Labelled photos from "snake-gourd-leaf-disease-prediction", an image-classification folder in Reyad02/snake-gourd-leaf-disease-prediction. The possible labels are: anthracnose, healthy, yellow.

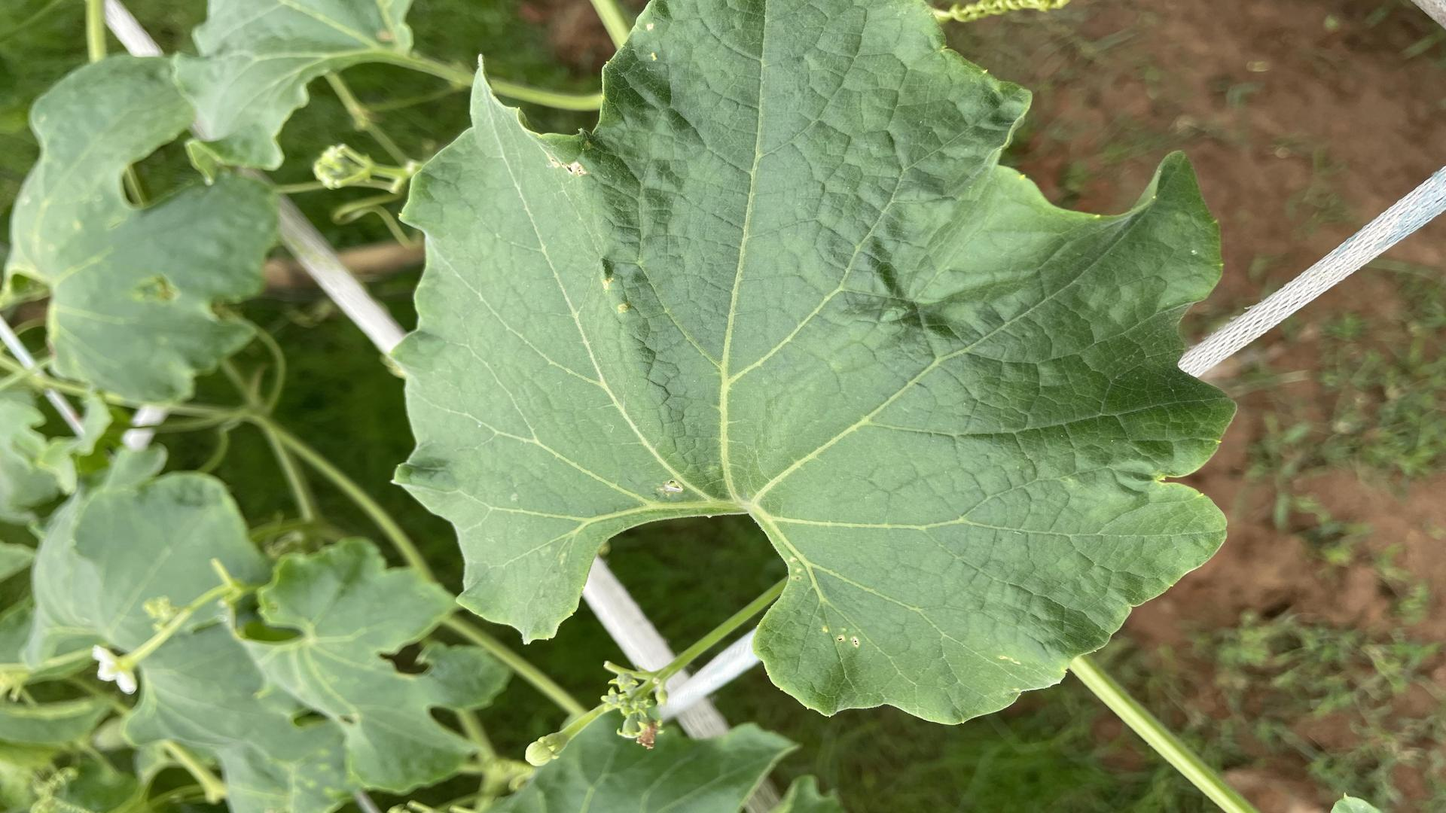
Label: healthy

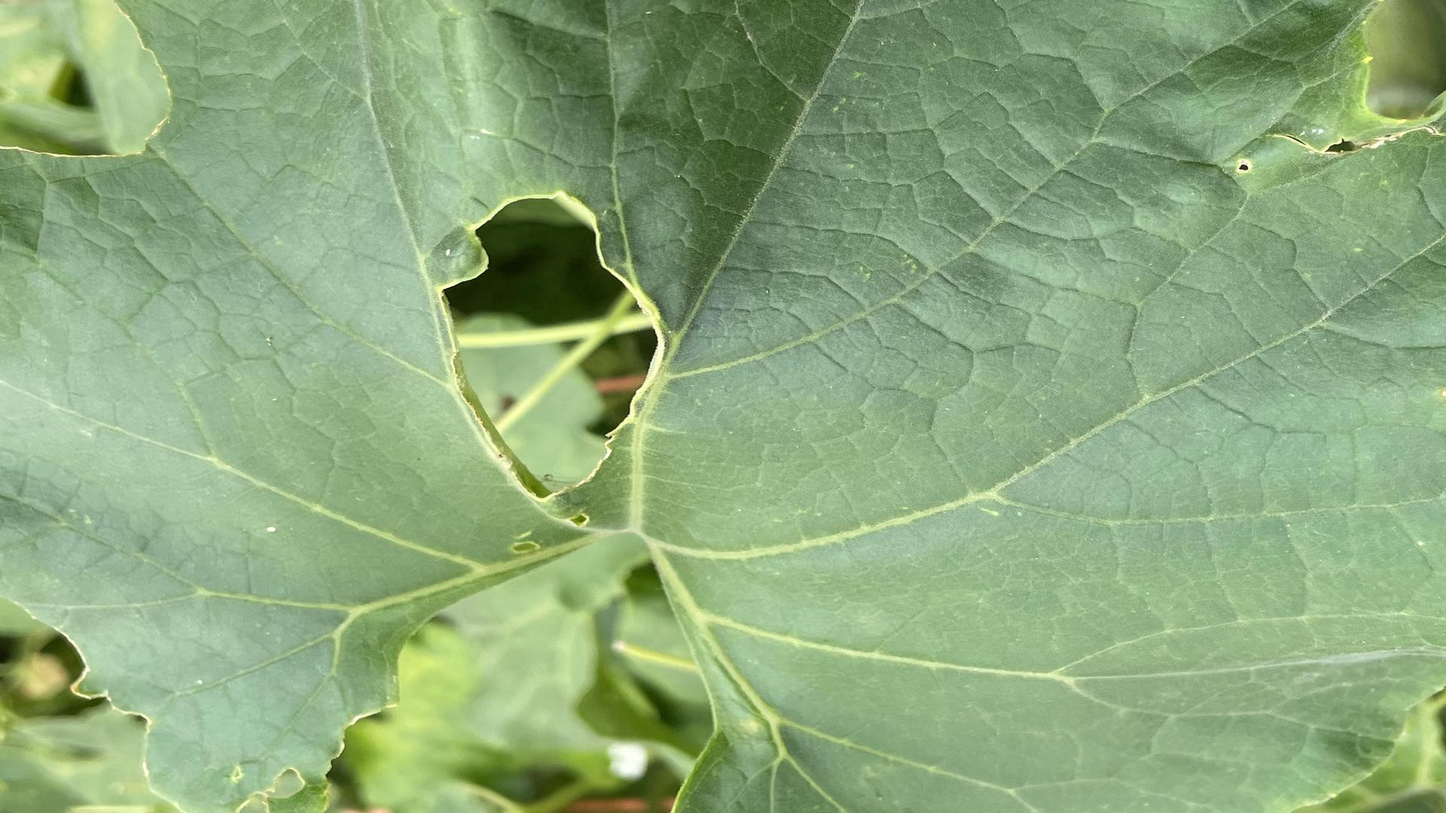
Label: yellow

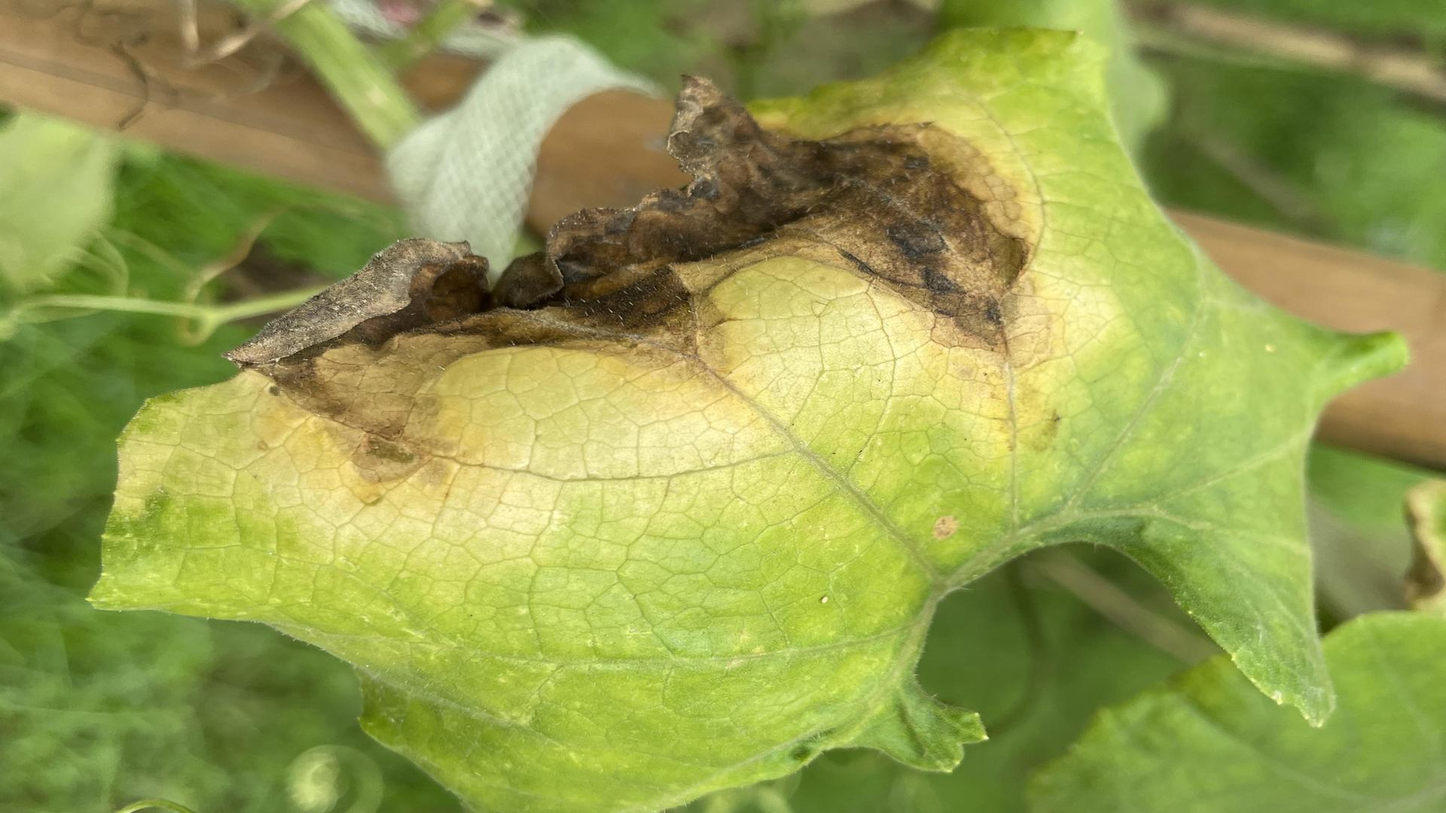
Label: anthracnose

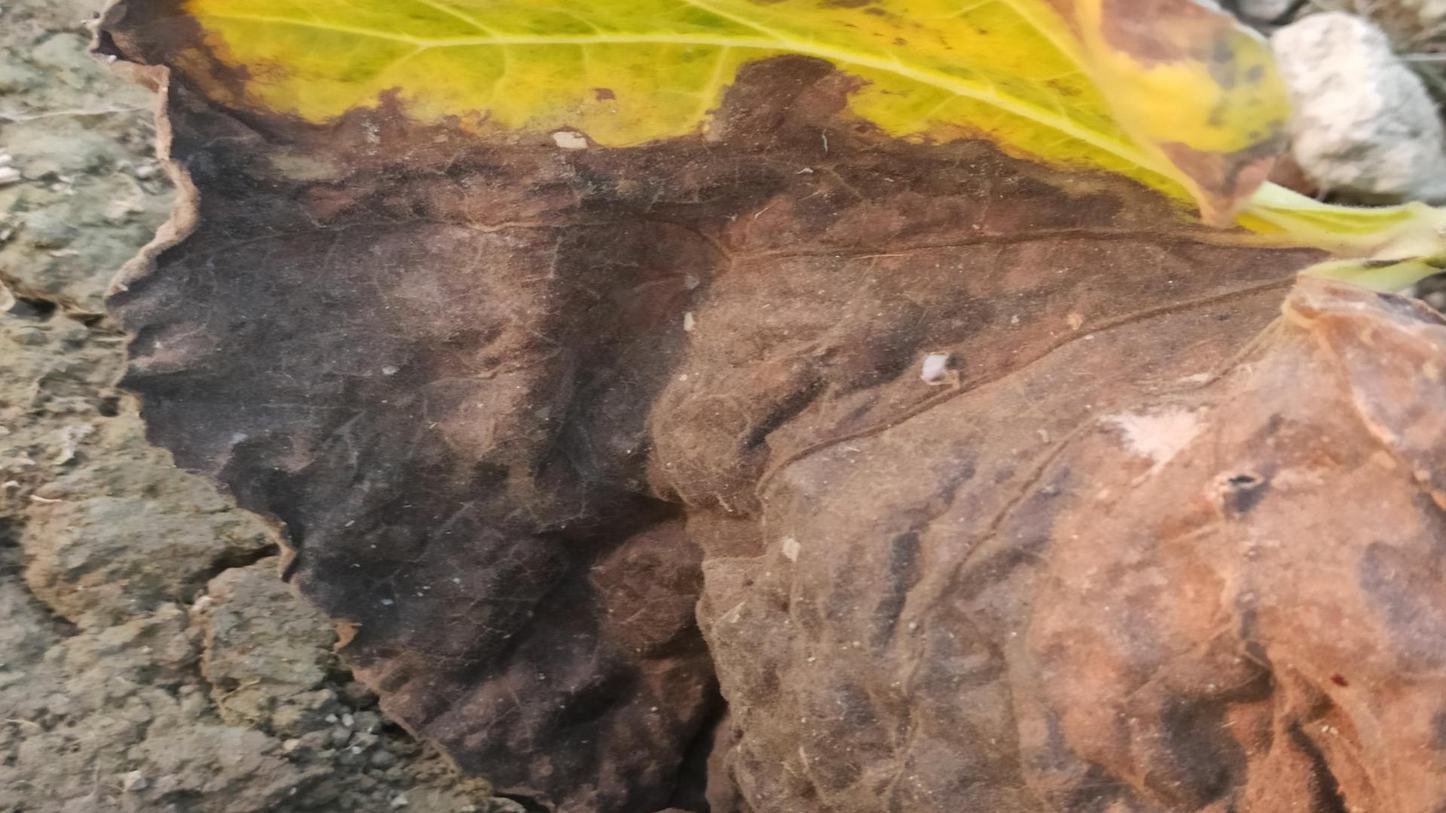
Label: anthracnose

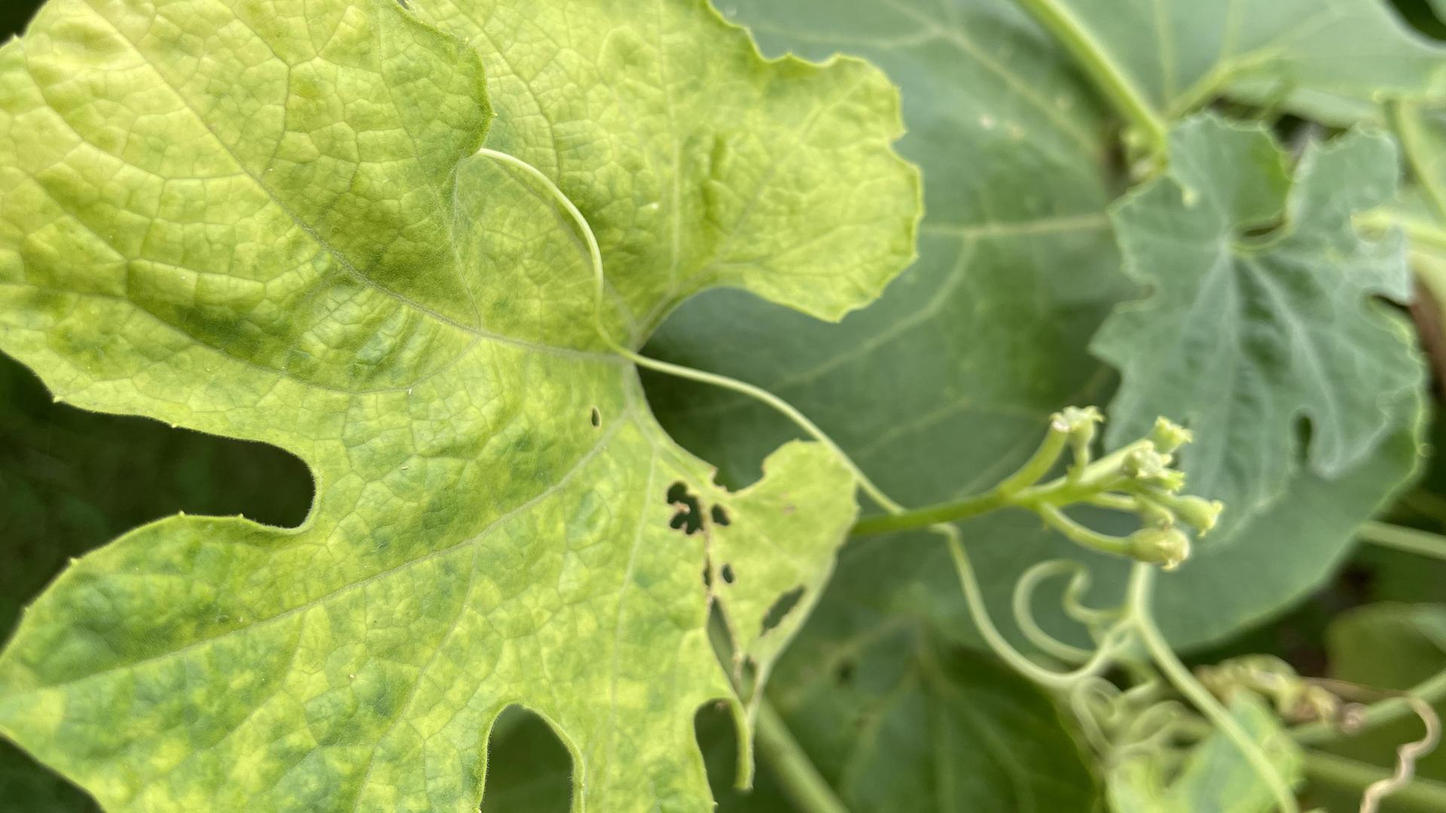
Label: yellow

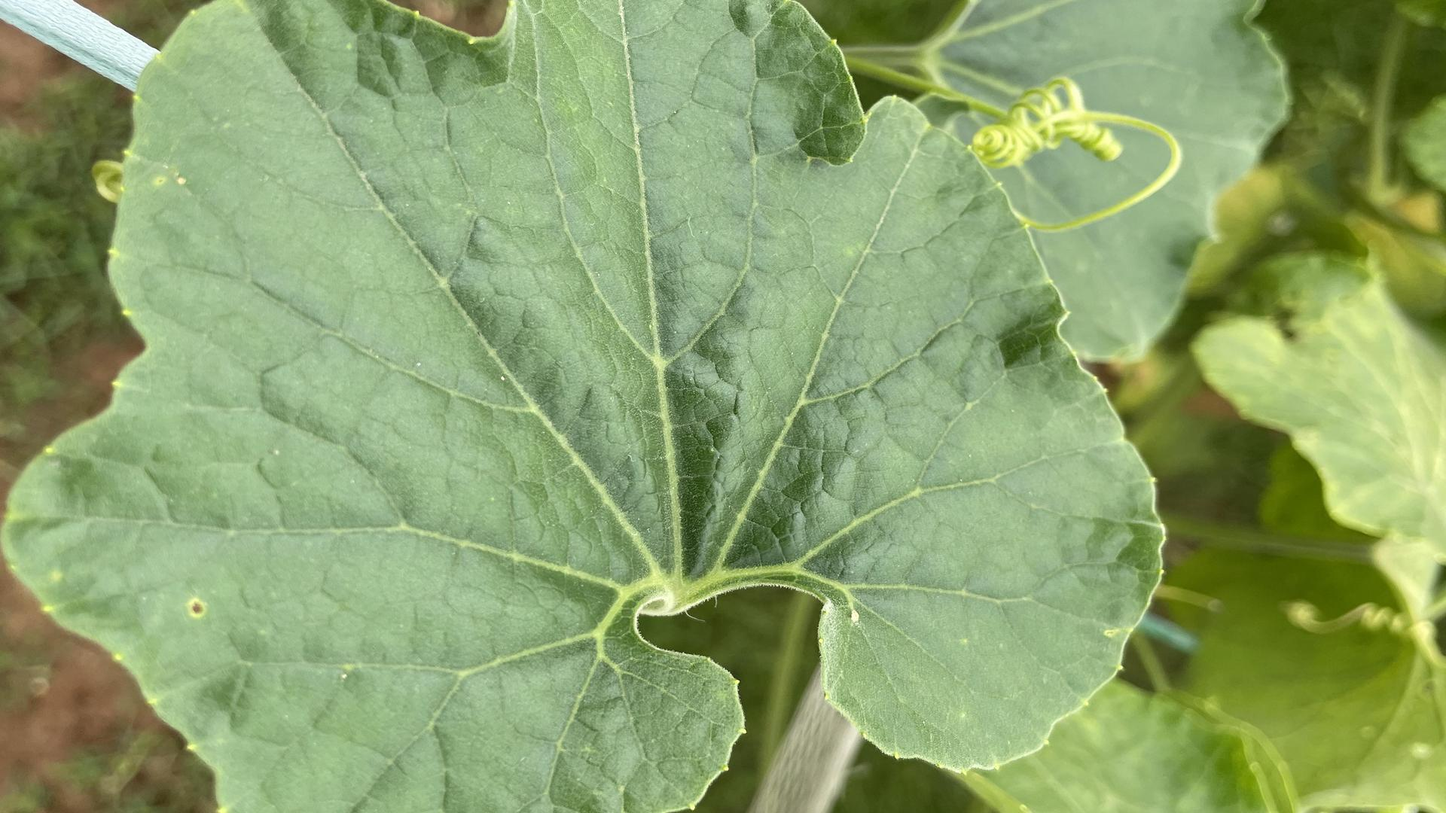
Label: healthy
